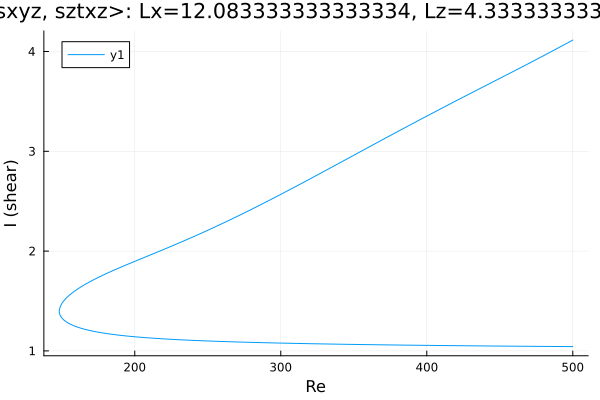

The table this chart was drawn from, first rows:
Re, shear
500.0, 1.043
499.4, 1.043
498, 1.043
496.6, 1.043
495.2, 1.043
493.8, 1.044
492.3, 1.044
490.9, 1.044
489.5, 1.044
488.1, 1.044
486.7, 1.044
485.3, 1.044
483.9, 1.045
482.5, 1.045
481, 1.045
479.6, 1.045
478.2, 1.045
476.8, 1.045
475.4, 1.045
474, 1.046
472.6, 1.046
471.1, 1.046
469.7, 1.046
468.3, 1.046
466.9, 1.046
465.5, 1.047
464.1, 1.047
462.7, 1.047
461.2, 1.047
459.8, 1.047
458.4, 1.047
457, 1.047
455.6, 1.048
454.2, 1.048
452.8, 1.048
451.3, 1.048
449.9, 1.048
448.5, 1.049
447.1, 1.049
445.7, 1.049
444.3, 1.049
442.9, 1.049
441.4, 1.049
440, 1.05
438.6, 1.05
437.2, 1.05
435.8, 1.05
434.4, 1.05
433, 1.051
431.5, 1.051
430.1, 1.051
428.7, 1.051
427.3, 1.051
425.9, 1.051
424.5, 1.052
423.1, 1.052
421.6, 1.052
420.2, 1.052
418.8, 1.052
417.4, 1.053
... 505 more rows
